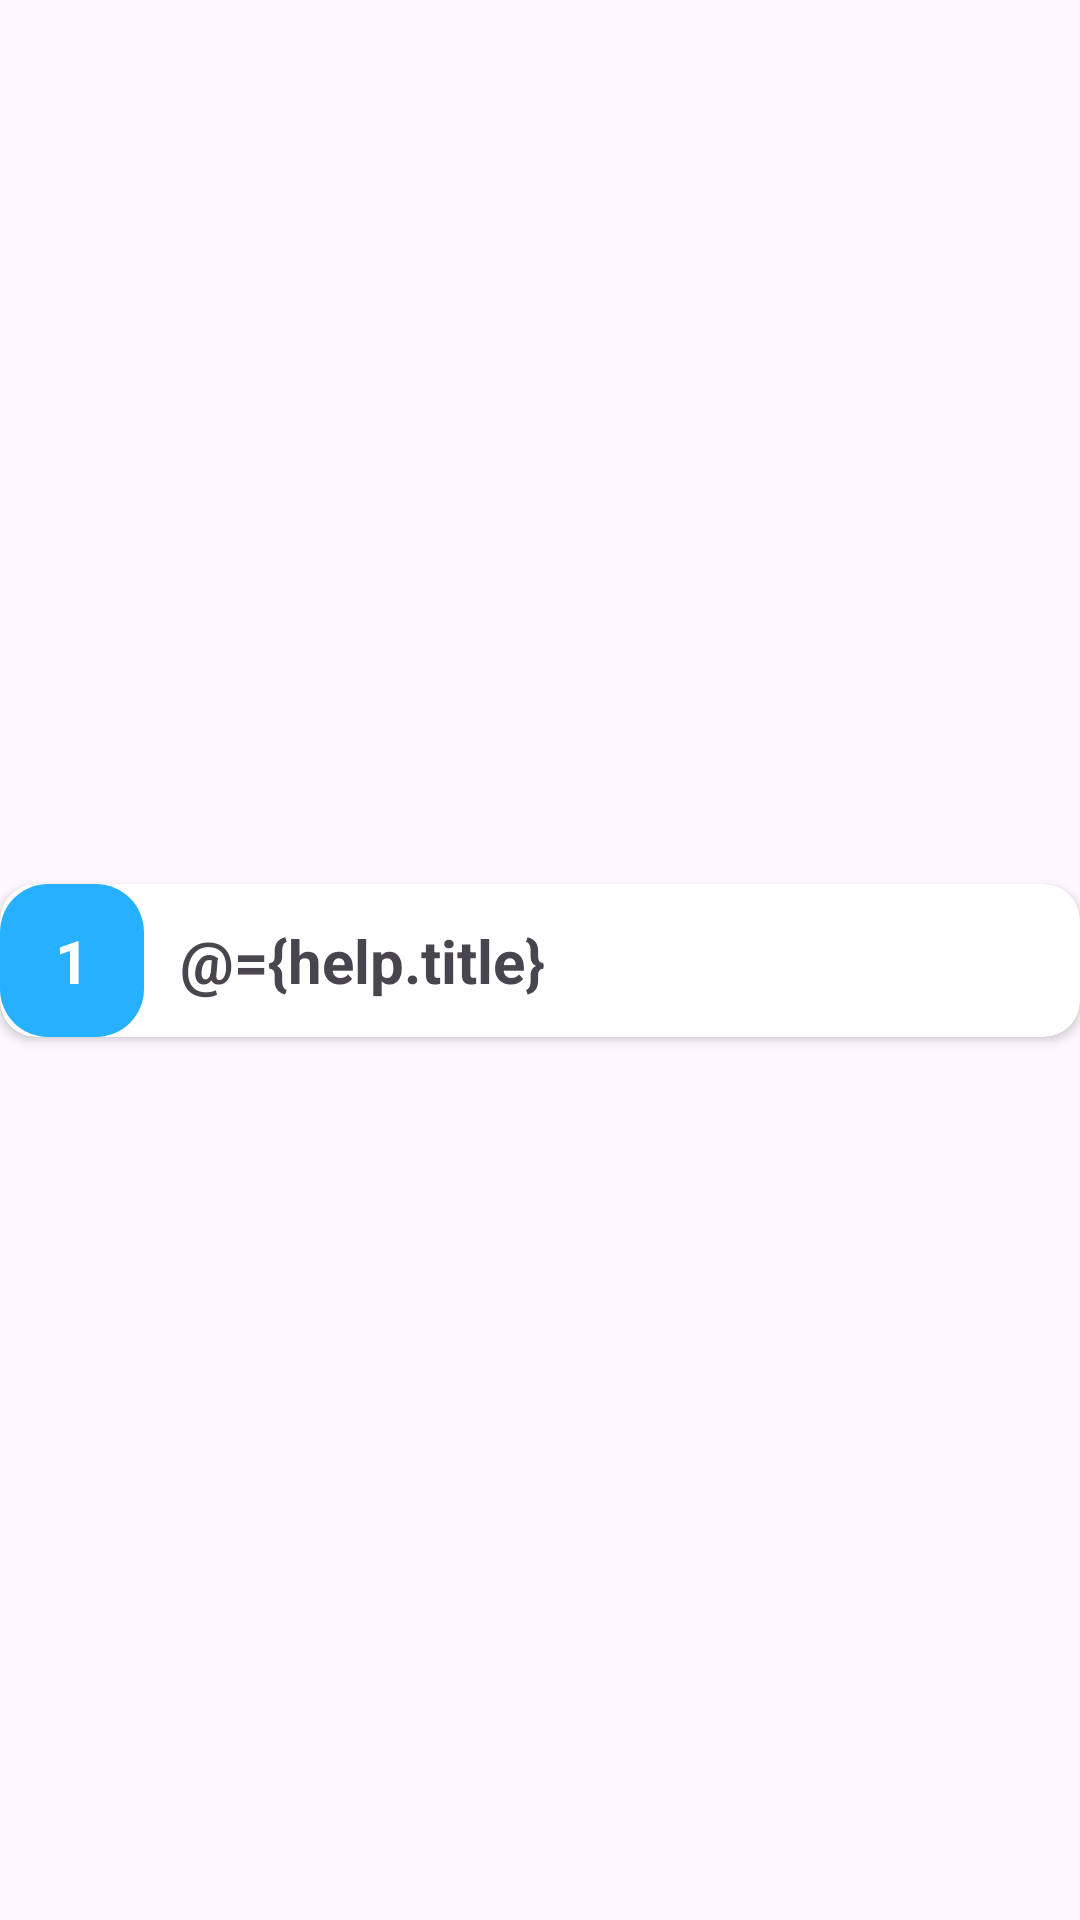

The Android layout XML behind this screen, and the referenced resources:
<!-- AndroidManifest.xml: application theme Theme.VaxCare -->
<!-- res/layout/help_item.xml -->
<?xml version="1.0" encoding="utf-8"?>
<layout xmlns:android="http://schemas.android.com/apk/res/android"
    xmlns:app="http://schemas.android.com/apk/res-auto">

    <data>

        <variable
            name="help"
            type="com.example.vaxcare.model.Help" />
    </data>

    <androidx.constraintlayout.widget.ConstraintLayout
        android:layout_width="match_parent"
        android:layout_height="wrap_content">

        <androidx.cardview.widget.CardView
            android:layout_width="0dp"
            android:layout_height="wrap_content"
            android:layout_marginVertical="12dp"
            android:elevation="3dp"
            app:cardCornerRadius="12dp"
            app:layout_constraintBottom_toBottomOf="parent"
            app:layout_constraintEnd_toEndOf="parent"
            app:layout_constraintStart_toStartOf="parent"
            app:layout_constraintTop_toTopOf="parent">

            <LinearLayout
                android:layout_width="match_parent"
                android:layout_height="wrap_content"
                android:orientation="vertical">

                <LinearLayout
                    android:layout_width="match_parent"
                    android:layout_height="wrap_content"
                    android:orientation="horizontal">

                    <TextView
                        android:layout_width="48dp"
                        android:layout_height="wrap_content"
                        android:background="@drawable/btn_solid_bg"
                        android:gravity="center"
                        android:paddingVertical="12dp"
                        android:text="1"
                        android:textColor="@color/white"
                        android:textSize="20sp"
                        android:textStyle="bold" />

                    <TextView
                        android:layout_width="match_parent"
                        android:layout_height="wrap_content"
                        android:layout_marginHorizontal="12dp"
                        android:text="@={help.title}"
                        android:textSize="20sp"
                        android:textStyle="bold" />
                </LinearLayout>

                <TextView
                    android:id="@+id/tv_description"
                    android:layout_width="match_parent"
                    android:layout_height="wrap_content"
                    android:layout_margin="12dp"
                    android:visibility="gone"
                    android:text="@={help.description}"/>

            </LinearLayout>

        </androidx.cardview.widget.CardView>
    </androidx.constraintlayout.widget.ConstraintLayout>
</layout>
<!-- resources referenced by this layout -->
<resources>
  <color name="white">#FFFFFFFF</color>
  <!-- drawable btn_solid_bg (drawable) -->
  <?xml version="1.0" encoding="utf-8"?>
  <selector xmlns:android="http://schemas.android.com/apk/res/android">
      <item android:state_pressed="true">
          <shape>
              <solid android:color="@color/primaryColor" />
              <corners android:radius="16dp" />
          </shape>
      </item>
      <item>
          <shape>
              <solid android:color="@color/primaryDarkColor" />
              <corners android:radius="16dp" />
          </shape>
      </item>
  </selector>
  <style name="Theme.VaxCare" parent="Theme.Material3.DayNight.NoActionBar">
          
          <item name="colorPrimary">@color/primaryColor</item>
          <item name="colorPrimaryVariant">@color/primaryDarkColor</item>
          <item name="colorOnPrimary">@color/white</item>
          
          <item name="colorSecondary">@color/secondaryColor</item>
          <item name="colorSecondaryVariant">@color/secondaryDarkColor</item>
          <item name="colorOnSecondary">@color/black</item>
          
          <item name="android:statusBarColor">?attr/colorPrimaryVariant</item>
      </style>
  <color name="primaryColor">#38B6FF</color>
  <color name="primaryDarkColor">#27B0FF</color>
  <color name="secondaryColor">#ffc107</color>
  <color name="secondaryDarkColor">#c79100</color>
  <color name="black">#FF000000</color>
</resources>
